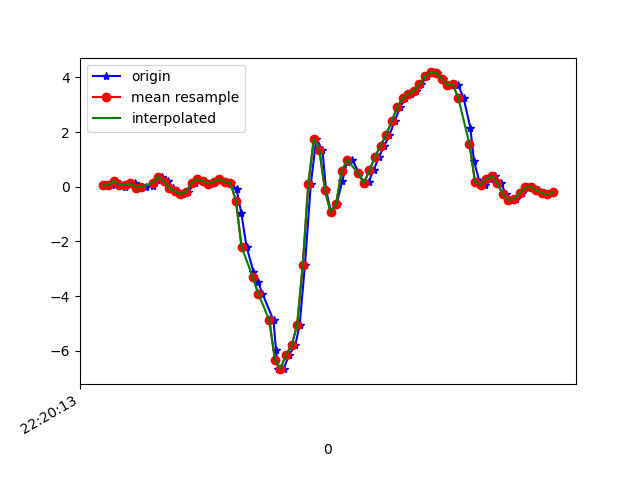

Values plotted in this chart, from the file beside it:
1617747614022, 443250722062693, 0.04956082, 0.3244471, -0.06831988
1617747614053, 443250741083397, 0.05689, 0.0349, -0.04633
1617747614069, 443250760104069, 0.223, 0.1607, -0.07932
1617747614082, 443250779149573, 0.06667, -0.01153, -0.05488
1617747614100, 443250798170261, 0.005579, 6.886502E-4, -0.06588
1617747614119, 443250817204453, 0.1119, 0.2023, -0.0952
1617747614138, 443250836251237, 0.1229, -0.1154, -0.03411
1617747614157, 443250855273221, -0.03352, 0.02879, -0.09153
1617747614176, 443250874295205, 0.008022, 0.2915, -0.08665
1617747614201, 443250893341989, 0.03246, -0.108, -0.04999
1617747614215, 443250912363941, 0.245, 0.05567, -0.07687
1617747614234, 443250931365221, 0.366, 0.1742, -0.05977
1617747614254, 443250950410629, 0.2047, -0.152, -0.0109
1617747614273, 443250969431269, -0.0384, -0.1056, -0.04389
1617747614290, 443250988476709, -0.1667, 0.2011, -0.03411
1617747614310, 443251007497317, -0.2644, -0.2559, 0.02331
1617747614328, 443251026520517, -0.1826, -0.1532, -0.05488
1617747614352, 443251045566085, 0.1412, 0.3306, -0.08176
1617747614367, 443251064586853, 0.2719, 0.3244, -0.138
1617747614386, 443251083607653, 0.2194, 0.223, -0.1294
1617747614405, 443251102653189, 0.1204, 0.1277, -0.1074
1617747614426, 443251121672581, 0.1876, 0.1082, -0.1099
1617747614443, 443251140718085, 0.2683, 0.063, -0.0842
1617747614462, 443251159738757, 0.1791, -0.1032, -0.05244
1617747614481, 443251178784261, 0.1424, -0.317, 0.02331
1617747614502, 443251197804933, -0.08972, -0.4904, 0.187
1617747614519, 443251216825669, -0.9535, -0.7409, 0.319
1617747614538, 443251235857029, -2.195, -1.193, 0.4705
1617747614563, 443251254877189, -3.111, -1.701, 0.5829
1617747614579, 443251273897413, -3.471, -2.08, 0.6403
1617747614595, 443251292942341, -3.904, -2.301, 0.6378
1617747614635, 443251311962501, -4.887, -2.605, 0.6012
1617747614644, 443251331008069, -5.98, -3.035, 0.5181
1617747614652, 443251350028293, -6.671, -3.482, 0.3568
1617747614672, 443251369048517, -6.652, -3.804, 0.09784
1617747614691, 443251388093509, -6.14, -3.888, -0.1856
1617747614713, 443251407113669, -5.805, -3.799, -0.4727
1617747614729, 443251426158725, -5.055, -3.596, -0.7928
1617747614748, 443251445155717, -2.872, -3.373, -1.021
1617747614769, 443251464175237, 0.08866, -3.149, -1.044
1617747614789, 443251483219589, 1.764, -3.068, -0.9919
1617747614811, 443251502239109, 1.338, -2.914, -0.8197
1617747614824, 443251521258693, -0.119, -2.374, -0.5375
1617747614842, 443251540319429, -0.9303, -1.831, -0.2149
1617747614862, 443251559339397, -0.6261, -1.293, -0.08054
1617747614883, 443251578384197, 0.2255, -0.7275, -0.1661
1617747614899, 443251597404101, 0.9121, -0.2278, -0.2504
1617747614919, 443251616424133, 0.983, 0.1913, -0.1599
1617747614943, 443251635477189, 0.4869, 0.5761, 0.03797
1617747614962, 443251654497349, 0.08499, 0.9194, 0.1491
1617747614977, 443251673542341, 0.1803, 1.088, 0.1553
1617747614995, 443251692562373, 0.6128, 1.142, 0.1235
1617747615014, 443251711582661, 1.087, 1.315, 0.1406
1617747615034, 443251730627525, 1.511, 1.654, 0.1785
1617747615052, 443251749653189, 1.894, 1.889, 0.1858
1617747615071, 443251768673477, 2.397, 1.795, 0.09539
1617747615090, 443251787718469, 2.906, 1.754, 0.004984
1617747615109, 443251806863110, 3.252, 1.992, -0.08054
1617747615128, 443251825908102, 3.406, 2.302, -0.1441
1617747615147, 443251844926086, 3.514, 2.41, -0.2198
1617747615166, 443251863946246, 3.744, 2.284, -0.342
... 25 more rows
